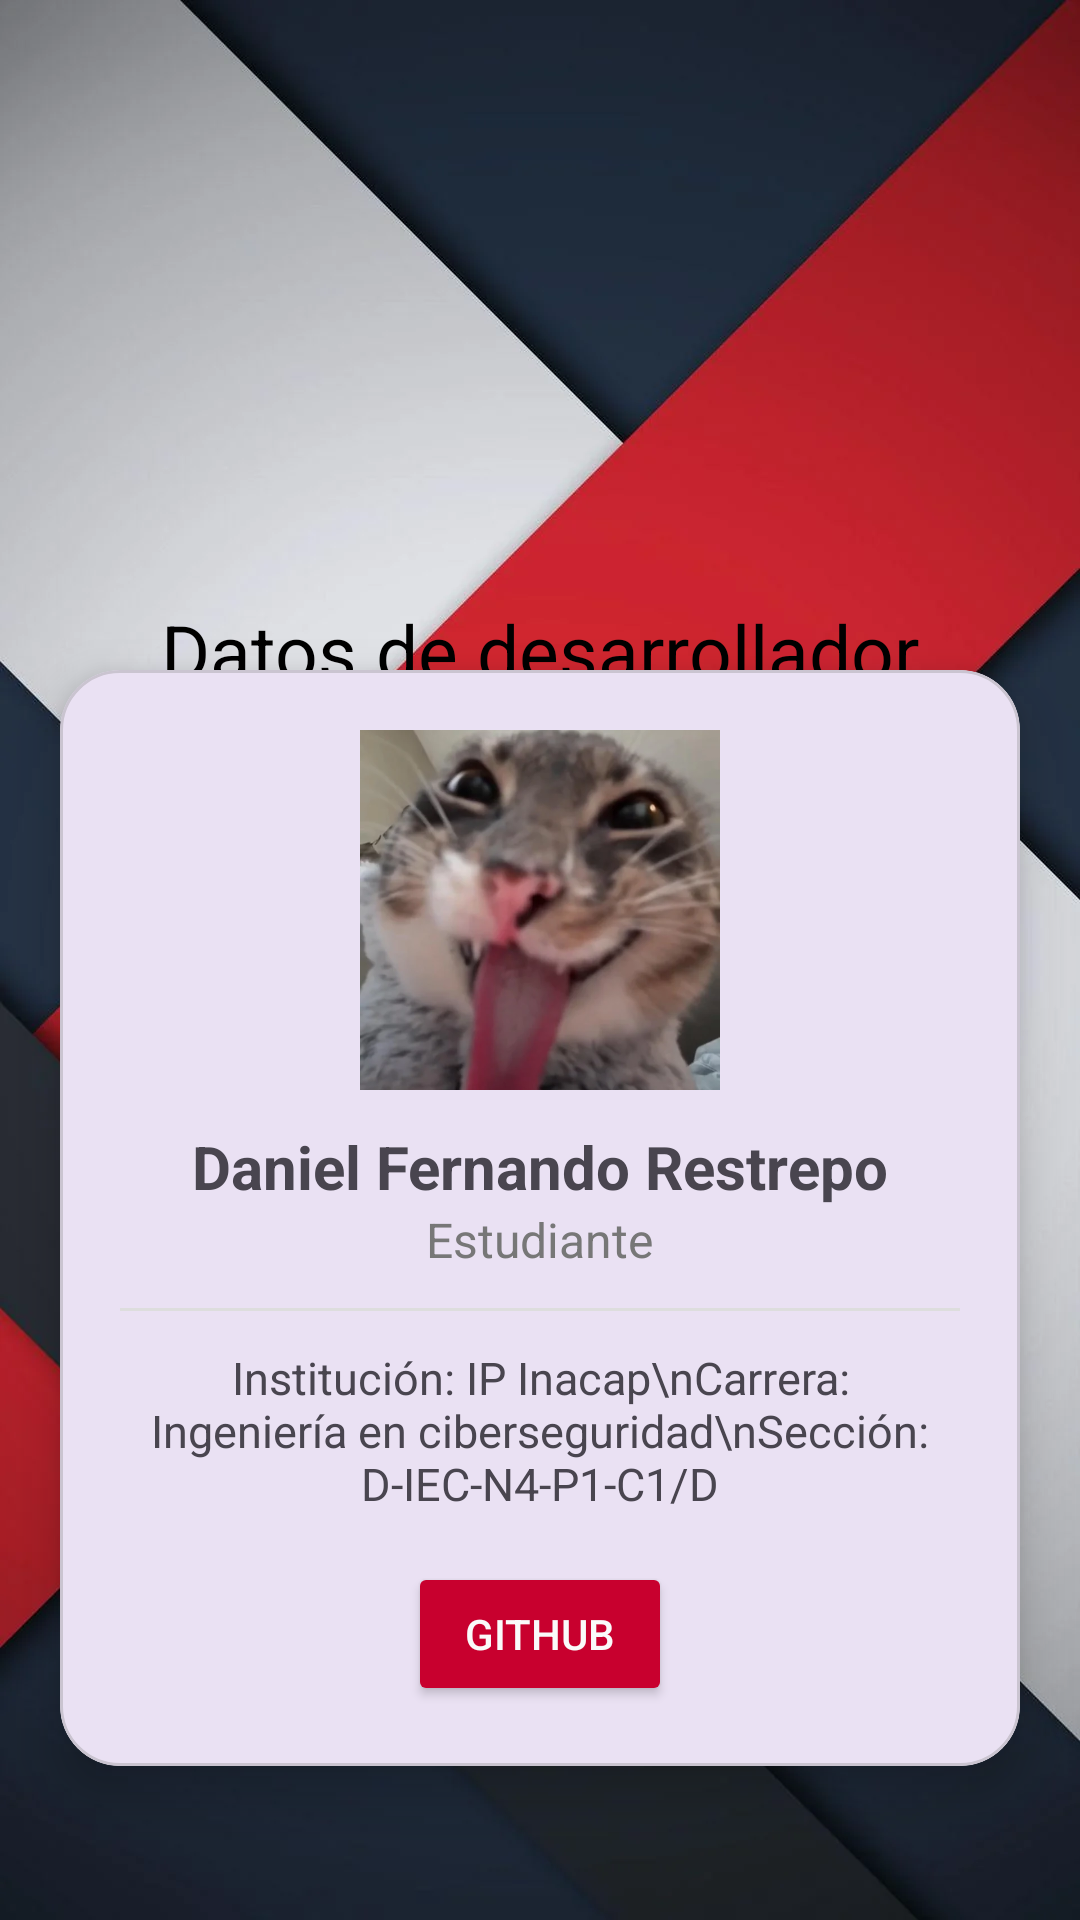

Android layout source for this screen:
<!-- AndroidManifest.xml: application theme Theme.EliteCybersecurityHub -->
<!-- res/layout/activity_desarrollador.xml -->
<?xml version="1.0" encoding="utf-8"?>
<androidx.constraintlayout.widget.ConstraintLayout
    xmlns:android="http://schemas.android.com/apk/res/android"
    xmlns:app="http://schemas.android.com/apk/res-auto"
    xmlns:tools="http://schemas.android.com/tools"
    android:layout_width="match_parent"
    android:layout_height="match_parent"
    android:background="@drawable/umnbackground">

    

    <TextView
        android:id="@+id/textView5"
        android:layout_width="wrap_content"
        android:layout_height="wrap_content"
        android:layout_marginTop="28dp"
        android:text="Datos de desarrollador"
        android:textColor="#000000"
        android:textSize="25dp"
        app:layout_constraintEnd_toEndOf="parent"
        app:layout_constraintStart_toStartOf="parent"
        app:layout_constraintTop_toBottomOf="@+id/imgLogo" />

    <ImageView
        android:id="@+id/imgLogo"
        android:layout_width="140dp"
        android:layout_height="140dp"
        android:layout_marginTop="32dp"
        android:src="@drawable/umenizulu"
        android:contentDescription="Logo"
        app:layout_constraintTop_toTopOf="parent"
        app:layout_constraintStart_toStartOf="parent"
        app:layout_constraintEnd_toEndOf="parent"/>

    
    <com.google.android.material.card.MaterialCardView
        android:id="@+id/cardPerfil"
        android:layout_width="320dp"
        android:layout_height="wrap_content"
        android:layout_margin="16dp"
        app:cardCornerRadius="20dp"
        app:cardElevation="10dp"
        app:layout_constraintTop_toBottomOf="@id/imgLogo"
        app:layout_constraintBottom_toBottomOf="parent"
        app:layout_constraintStart_toStartOf="parent"
        app:layout_constraintEnd_toEndOf="parent">

        <LinearLayout
            android:layout_width="match_parent"
            android:layout_height="wrap_content"
            android:orientation="vertical"
            android:gravity="center_horizontal"
            android:padding="20dp">

            
            <ImageView
                android:id="@+id/imgAvatar"
                android:layout_width="120dp"
                android:layout_height="120dp"
                android:src="@drawable/rigby"
                android:scaleType="centerCrop"/>

            
            <TextView
                android:id="@+id/txtNombre"
                android:layout_width="wrap_content"
                android:layout_height="wrap_content"
                android:layout_marginTop="12dp"
                android:text="Daniel Fernando Restrepo"
                android:textSize="20sp"
                android:textStyle="bold"/>

            
            <TextView
                android:id="@+id/txtRol"
                android:layout_width="wrap_content"
                android:layout_height="wrap_content"
                android:text="Estudiante"
                android:textColor="#777777"
                android:textSize="16sp"/>

            <View
                android:layout_width="match_parent"
                android:layout_height="1dp"
                android:layout_marginVertical="12dp"
                android:background="#DDDDDD"/>

            
            <TextView
                android:id="@+id/txtInfo"
                android:layout_width="match_parent"
                android:layout_height="wrap_content"
                android:text="Institución: IP Inacap\nCarrera: Ingeniería en ciberseguridad\nSección: D-IEC-N4-P1-C1/D"
                android:textAlignment="center"
                android:textSize="15sp"/>

            
            <Button
                android:id="@+id/btnGithub"
                android:layout_width="wrap_content"
                android:layout_height="wrap_content"
                android:layout_marginTop="16dp"
                android:backgroundTint="#C8002E"
                android:text="GitHub"
                android:textColor="#FAFAFA" />

        </LinearLayout>

    </com.google.android.material.card.MaterialCardView>

</androidx.constraintlayout.widget.ConstraintLayout>
<!-- resources referenced by this layout -->
<resources>
  <!-- drawable rigby: webp bitmap (drawable, 21370 bytes) -->
  <!-- drawable umnbackground: webp bitmap (drawable, 31626 bytes) -->
  <style name="Theme.EliteCybersecurityHub" parent="Base.Theme.EliteCybersecurityHub" />
  <style name="Base.Theme.EliteCybersecurityHub" parent="Theme.Material3.DayNight.NoActionBar">
          
          
      </style>
</resources>
